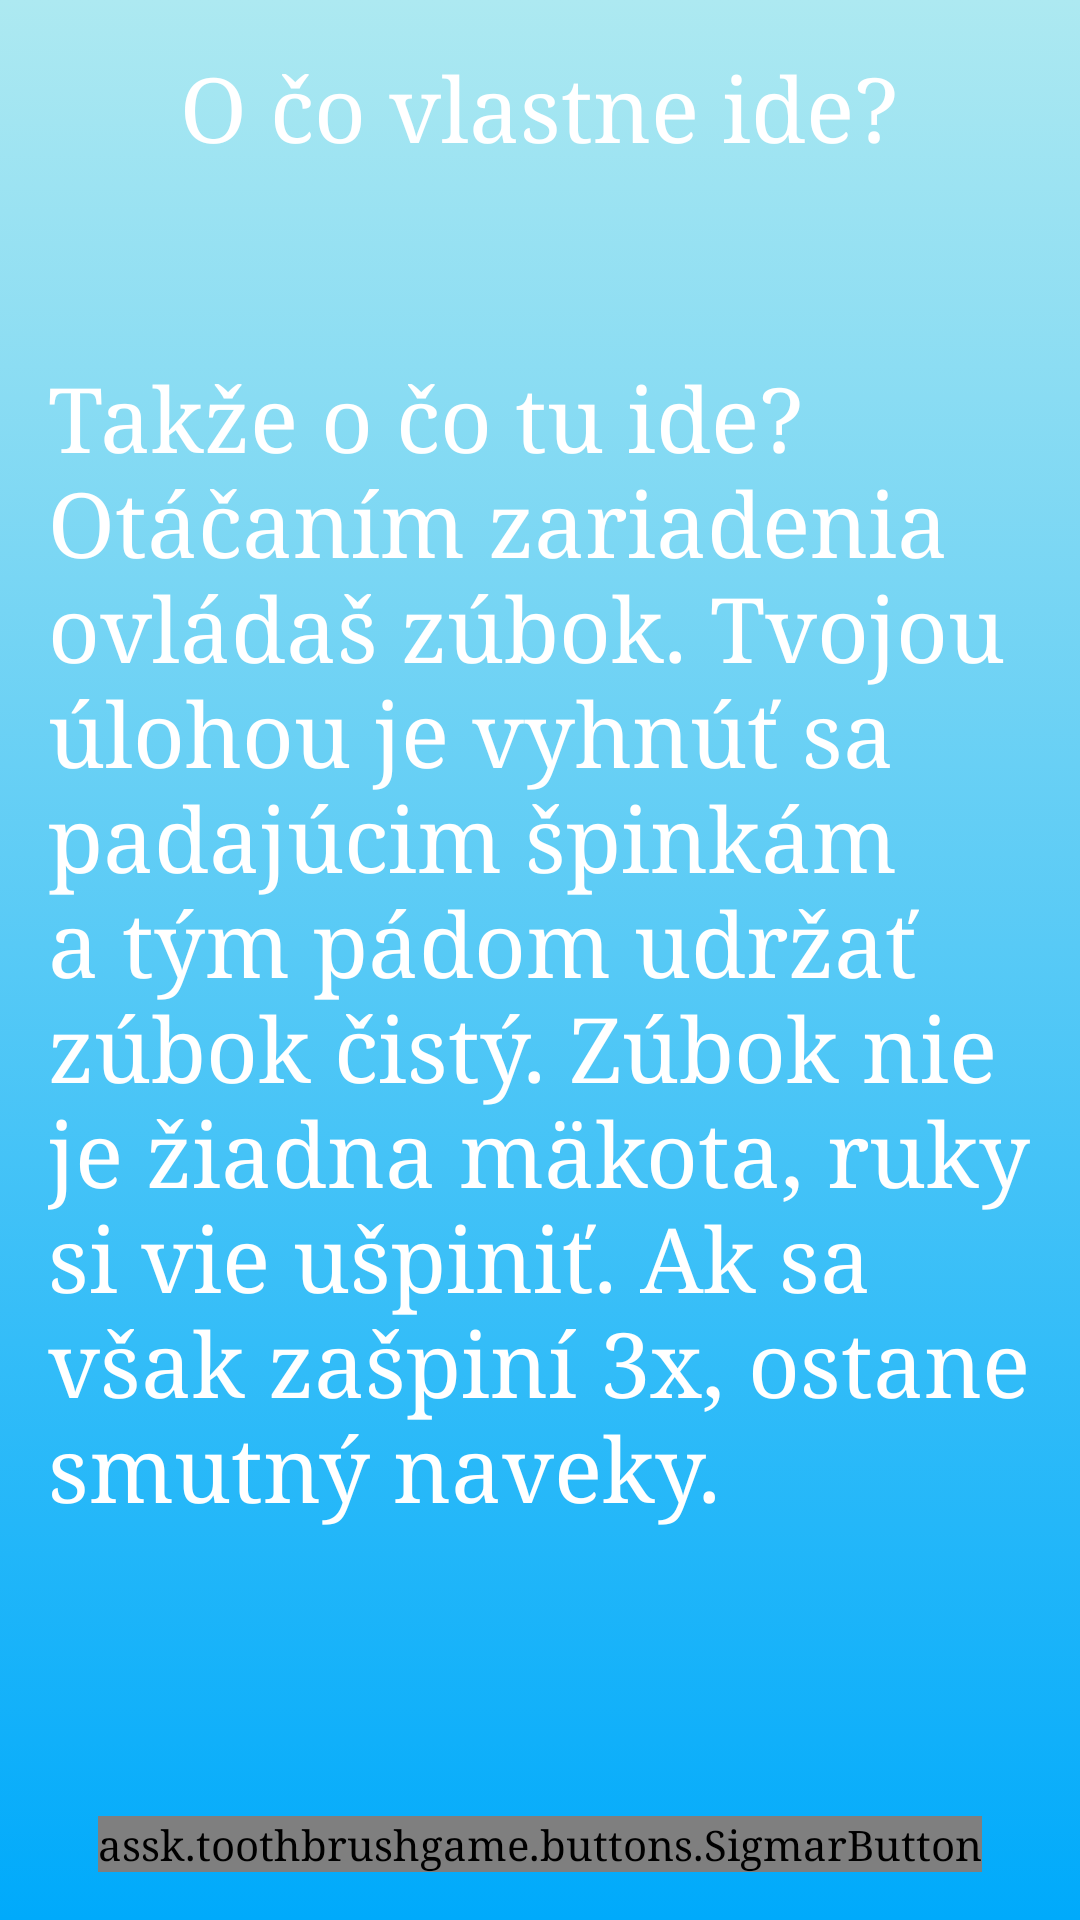

Reconstruct the res/layout file that produces this screen, plus the resources it refers to.
<!-- AndroidManifest.xml: activity theme AppTheme.NoActionBar -->
<!-- res/layout/activity_vo_co_go.xml -->
<?xml version="1.0" encoding="utf-8"?>
<RelativeLayout xmlns:android="http://schemas.android.com/apk/res/android"
                xmlns:tools="http://schemas.android.com/tools"
                android:layout_width="match_parent"
                android:layout_height="match_parent"
                android:paddingBottom="@dimen/activity_vertical_margin"
                android:paddingLeft="@dimen/activity_horizontal_margin"
                android:paddingRight="@dimen/activity_horizontal_margin"
                android:paddingTop="@dimen/activity_vertical_margin"
                tools:context="assk.toothbrushgame.VoCoGoActivity"
                android:background="@drawable/background_wizard_gradient">

    <TextView
        android:layout_width="wrap_content"
        android:layout_height="wrap_content"
        android:textAppearance="?android:attr/textAppearanceLarge"
        android:text="O čo vlastne ide?"
        android:id="@+id/textView_title_vo_co_go"
        android:layout_alignParentTop="true"
        android:layout_centerHorizontal="true"
        android:textSize="@dimen/title_size"/>

    <TextView
        android:id="@+id/textView_1"
        android:layout_width="wrap_content"
        android:layout_height="wrap_content"
        android:text="@string/vo_co_go"
        android:textAppearance="?android:attr/textAppearanceLarge"
        android:textSize="@dimen/title_size"
        android:layout_below="@id/textView_title_vo_co_go"
        android:layout_marginTop="64dp"/>


    <assk.toothbrushgame.buttons.SigmarButton
        style="@style/button"
        android:layout_width="wrap_content"
        android:layout_height="wrap_content"
        android:text="Back"
        android:id="@+id/button_vo_co_go_back"
        android:layout_alignParentBottom="true"
        android:layout_centerHorizontal="true"
        android:background="?android:attr/selectableItemBackground"
        android:onClick="jumpToMainMenu"/>


</RelativeLayout>
<!-- resources referenced by this layout -->
<resources>
  <dimen name="activity_horizontal_margin">16dp</dimen>
  <dimen name="activity_vertical_margin">16dp</dimen>
  <dimen name="title_size">30dp</dimen>
  <!-- drawable background_wizard_gradient (drawable) -->
  <?xml version="1.0" encoding="utf-8"?>
  <selector xmlns:android="http://schemas.android.com/apk/res/android">
      <item>
          <shape>
              <gradient
                  android:startColor="#ADE9F1"
                  android:endColor="#00AAFB"
                  android:type="linear"
                  android:angle="-90"/>
          </shape>
      </item>
  </selector>
  <string name="vo_co_go">Takže o čo tu ide?
          Otáčaním zariadenia ovládaš zúbok. Tvojou úlohou je vyhnúť sa padajúcim špinkám a tým pádom udržať zúbok čistý.
      Zúbok nie je žiadna mäkota, ruky si vie ušpiniť. Ak sa však zašpiní 3x, ostane smutný naveky.</string>
  <style name="button" parent="@android:style/Widget.Button">
          <item name="assk.toothbrushgame:font">font/SigmarOne.ttf</item>
      </style>
  <style name="AppTheme.NoActionBar">
          <item name="windowActionBar">false</item>
          <item name="windowNoTitle">true</item>
      </style>
</resources>
